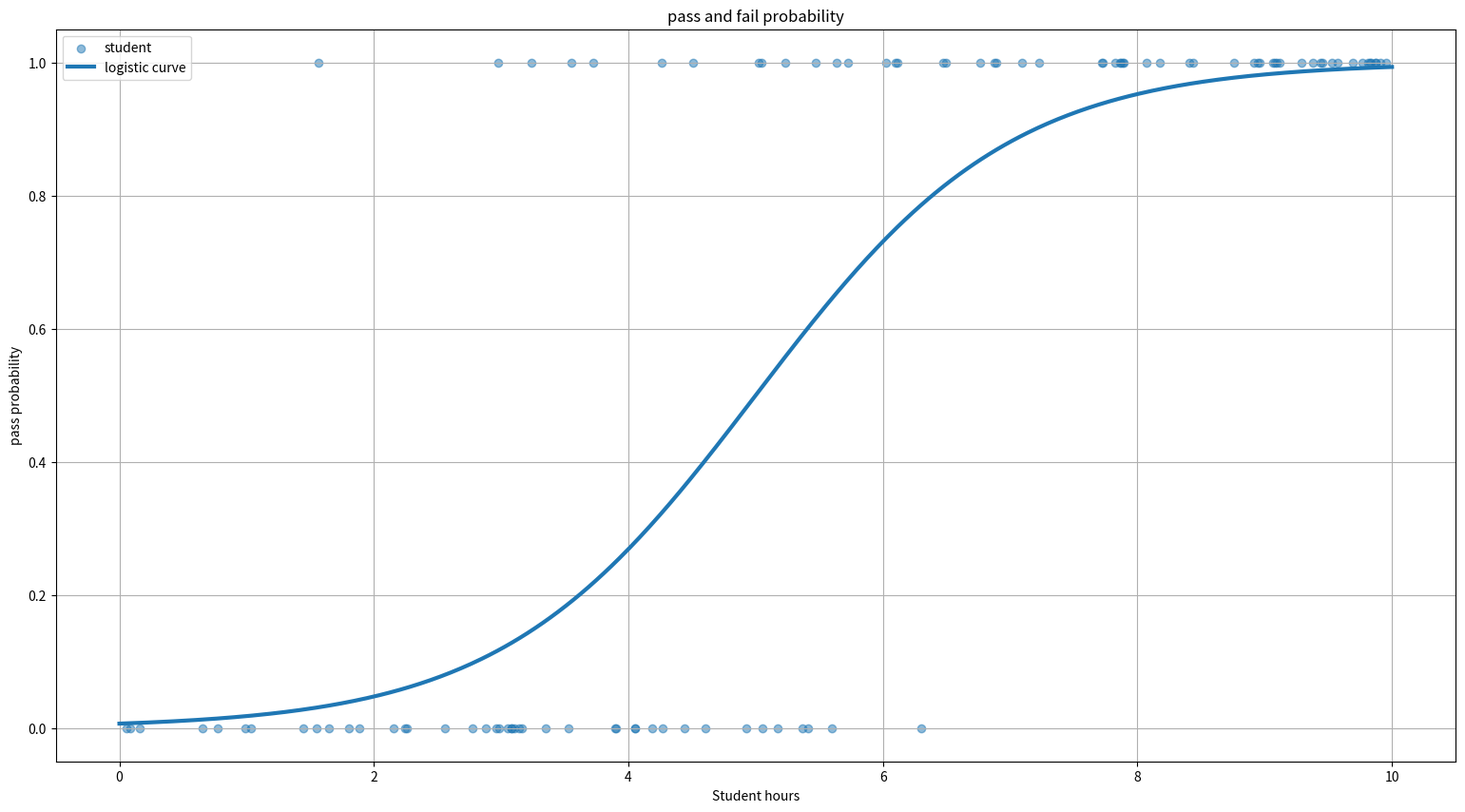

Reproduce this figure in Python.
import numpy as np 
import matplotlib.pyplot as plt 

#number of student
no_student=100

# generate random study hours
Study_hours = np.random.uniform( 0 , 10 ,no_student )

logits = (Study_hours -5) # set mid point to prectics the pass result 


pass_probability=(
    1/(1 + np.exp(-logits))
    )

# pass and fail outcome
result = np.random.binomial (1 , pass_probability)

#logistic curve 

x = np.linspace(0 , 10 ,500)

y = (1/(1 + np.exp(-(x-5))))

plt.figure(figsize=(19,10))

plt.scatter(
    Study_hours,
    result,
    alpha=0.5,
    label="student"
    )

plt.plot(
    x,
    y,
    linewidth=3,
    label="logistic curve"
    )

plt.xlabel("Student hours")
plt.ylabel("pass probability")
plt.title("pass and fail probability")

plt.legend()
plt.grid(True)

plt.show()

# new student 

new_student = 7

prediction = (
    1 / (1 + np.exp(-(new_student - 5)))
)

print(
    f"Pass probability: {prediction:.2f}"
)
